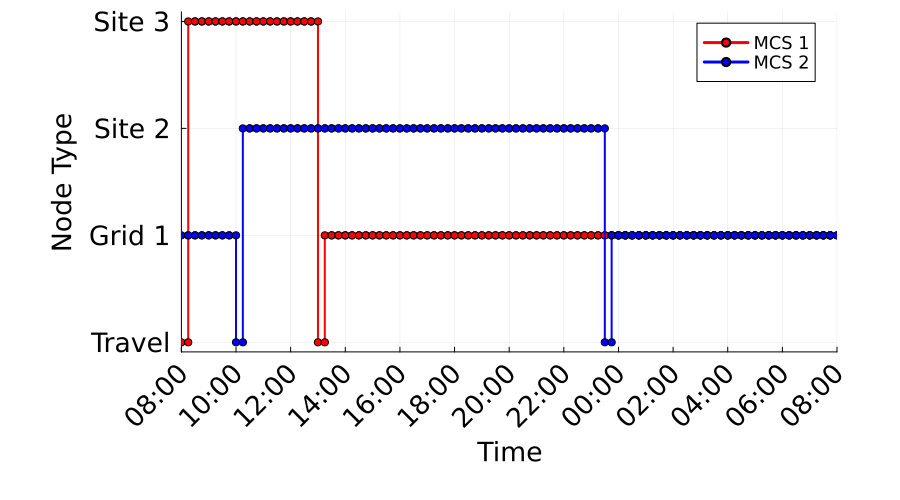

The file beside this chart, header and first rows:
Time_Period, Time_Start_Label, Time_End_Label, MCS_1_Location, MCS_1_Location_Type, MCS_2_Location, MCS_2_Location_Type
1, 08:00, 08:15, 0, Travel, 1, Grid
2, 08:15, 08:30, 3, Construction, 1, Grid
3, 08:30, 08:45, 3, Construction, 1, Grid
4, 08:45, 09:00, 3, Construction, 1, Grid
5, 09:00, 09:15, 3, Construction, 1, Grid
6, 09:15, 09:30, 3, Construction, 1, Grid
7, 09:30, 09:45, 3, Construction, 1, Grid
8, 09:45, 10:00, 3, Construction, 1, Grid
9, 10:00, 10:15, 3, Construction, 0, Travel
10, 10:15, 10:30, 3, Construction, 2, Construction
11, 10:30, 10:45, 3, Construction, 2, Construction
12, 10:45, 11:00, 3, Construction, 2, Construction
13, 11:00, 11:15, 3, Construction, 2, Construction
14, 11:15, 11:30, 3, Construction, 2, Construction
15, 11:30, 11:45, 3, Construction, 2, Construction
16, 11:45, 12:00, 3, Construction, 2, Construction
17, 12:00, 12:15, 3, Construction, 2, Construction
18, 12:15, 12:30, 3, Construction, 2, Construction
19, 12:30, 12:45, 3, Construction, 2, Construction
20, 12:45, 13:00, 3, Construction, 2, Construction
21, 13:00, 13:15, 0, Travel, 2, Construction
22, 13:15, 13:30, 1, Grid, 2, Construction
23, 13:30, 13:45, 1, Grid, 2, Construction
24, 13:45, 14:00, 1, Grid, 2, Construction
25, 14:00, 14:15, 1, Grid, 2, Construction
26, 14:15, 14:30, 1, Grid, 2, Construction
27, 14:30, 14:45, 1, Grid, 2, Construction
28, 14:45, 15:00, 1, Grid, 2, Construction
29, 15:00, 15:15, 1, Grid, 2, Construction
30, 15:15, 15:30, 1, Grid, 2, Construction
31, 15:30, 15:45, 1, Grid, 2, Construction
32, 15:45, 16:00, 1, Grid, 2, Construction
33, 16:00, 16:15, 1, Grid, 2, Construction
34, 16:15, 16:30, 1, Grid, 2, Construction
35, 16:30, 16:45, 1, Grid, 2, Construction
36, 16:45, 17:00, 1, Grid, 2, Construction
37, 17:00, 17:15, 1, Grid, 2, Construction
38, 17:15, 17:30, 1, Grid, 2, Construction
39, 17:30, 17:45, 1, Grid, 2, Construction
40, 17:45, 18:00, 1, Grid, 2, Construction
41, 18:00, 18:15, 1, Grid, 2, Construction
42, 18:15, 18:30, 1, Grid, 2, Construction
43, 18:30, 18:45, 1, Grid, 2, Construction
44, 18:45, 19:00, 1, Grid, 2, Construction
45, 19:00, 19:15, 1, Grid, 2, Construction
46, 19:15, 19:30, 1, Grid, 2, Construction
47, 19:30, 19:45, 1, Grid, 2, Construction
48, 19:45, 20:00, 1, Grid, 2, Construction
49, 20:00, 20:15, 1, Grid, 2, Construction
50, 20:15, 20:30, 1, Grid, 2, Construction
51, 20:30, 20:45, 1, Grid, 2, Construction
52, 20:45, 21:00, 1, Grid, 2, Construction
53, 21:00, 21:15, 1, Grid, 2, Construction
54, 21:15, 21:30, 1, Grid, 2, Construction
55, 21:30, 21:45, 1, Grid, 2, Construction
56, 21:45, 22:00, 1, Grid, 2, Construction
57, 22:00, 22:15, 1, Grid, 2, Construction
58, 22:15, 22:30, 1, Grid, 2, Construction
59, 22:30, 22:45, 1, Grid, 2, Construction
60, 22:45, 23:00, 1, Grid, 2, Construction
... 36 more rows
